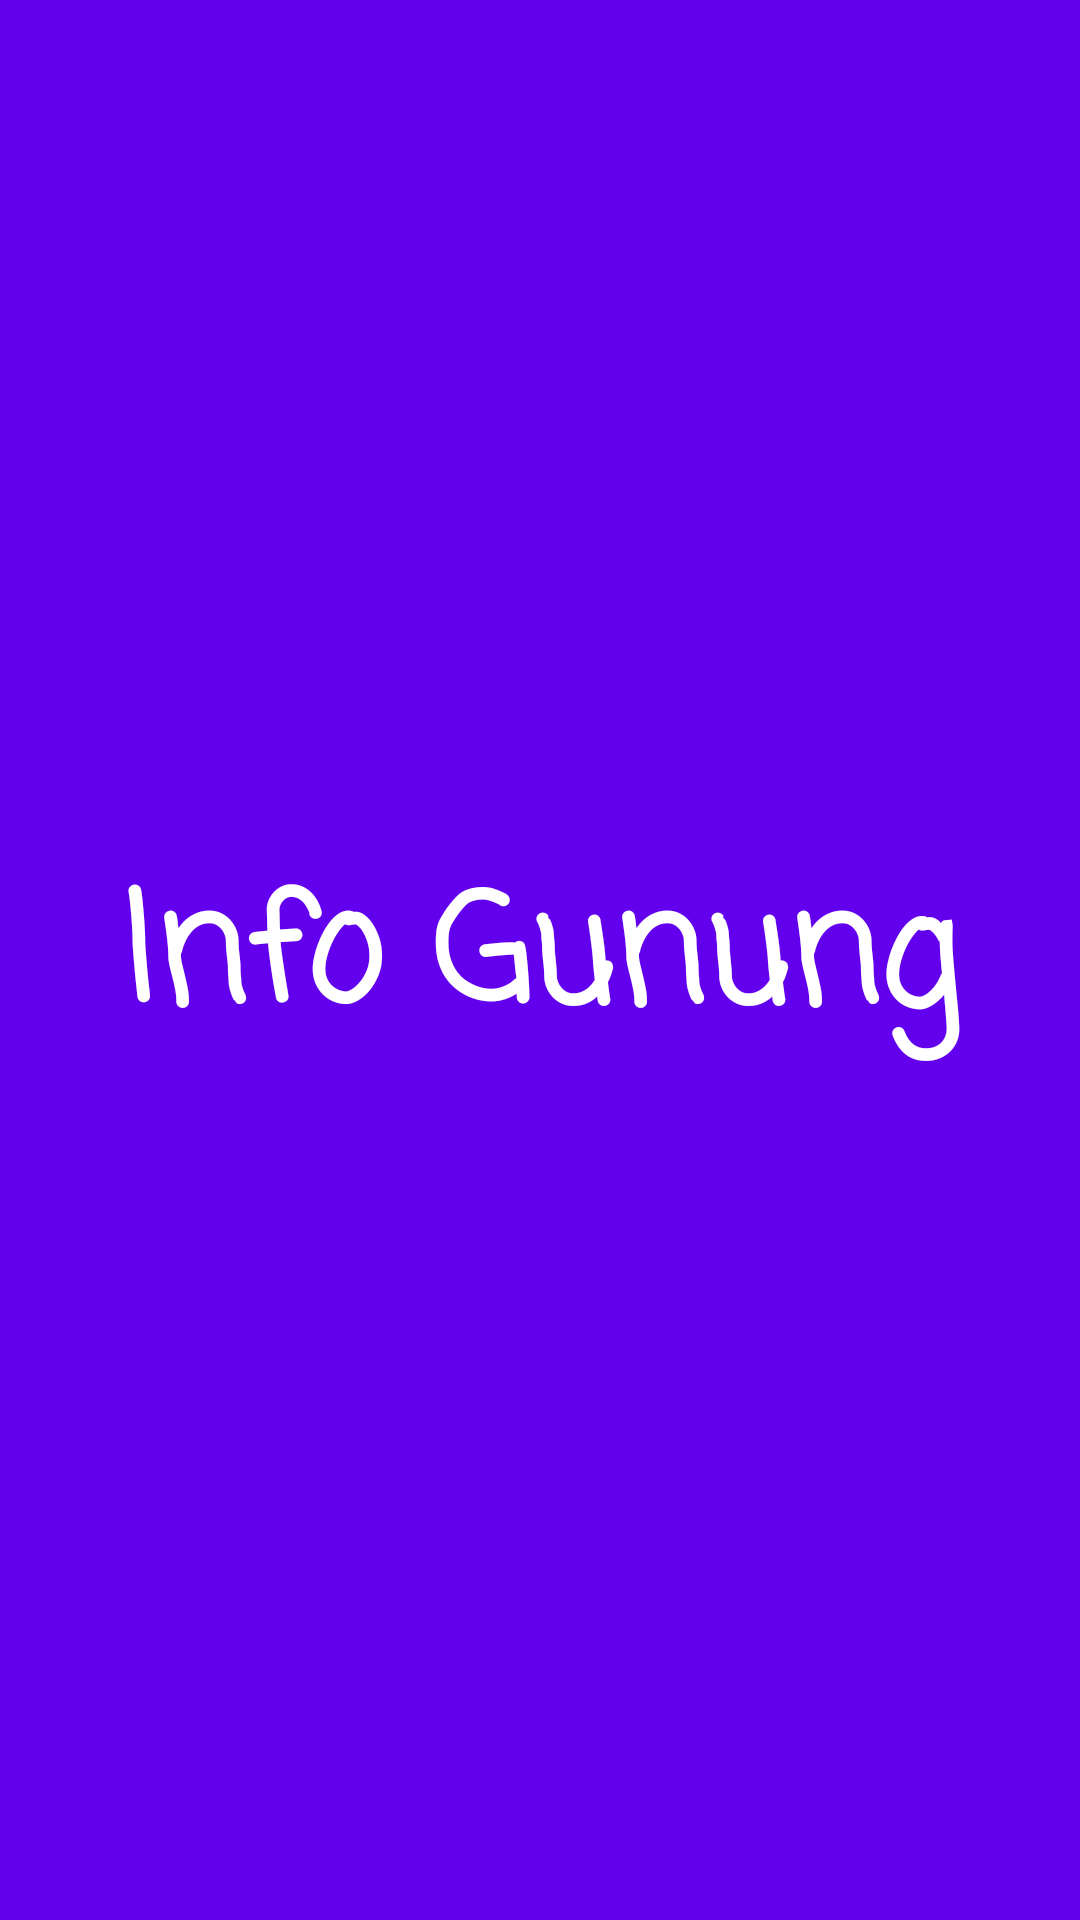

Android layout source for this screen:
<!-- AndroidManifest.xml: application theme Theme.InfoGunung -->
<!-- res/layout/activity_splash_screen.xml -->
<?xml version="1.0" encoding="utf-8"?>
<RelativeLayout xmlns:android="http://schemas.android.com/apk/res/android"
    xmlns:app="http://schemas.android.com/apk/res-auto"
    xmlns:tools="http://schemas.android.com/tools"
    android:layout_width="match_parent"
    android:layout_height="match_parent"
    android:orientation="vertical"
    android:background="@color/design_default_color_primary"
    tools:context=".SplashScreen">

    <TextView
        android:layout_width="match_parent"
        android:layout_height="wrap_content"
        android:layout_margin="16dp"
        android:fontFamily="casual"
        android:text="@string/splashscreen_text"
        android:textColor="#FFFF"
        android:textSize="50dp"
        android:textStyle="bold"
        android:layout_centerVertical="true"
        android:layout_centerHorizontal="true"
        android:gravity="center"/>

</RelativeLayout>
<!-- resources referenced by this layout -->
<resources>
  <string name="splashscreen_text">Info Gunung</string>
  <style name="Theme.InfoGunung" parent="Theme.MaterialComponents.DayNight.DarkActionBar">
          
          <item name="colorPrimary">@color/purple_500</item>
          <item name="colorPrimaryVariant">@color/purple_700</item>
          <item name="colorOnPrimary">@color/white</item>
          
          <item name="colorSecondary">@color/teal_200</item>
          <item name="colorSecondaryVariant">@color/teal_700</item>
          <item name="colorOnSecondary">@color/black</item>
          
          <item name="android:statusBarColor" tools:targetApi="l">?attr/colorPrimaryVariant</item>
          
      </style>
  <!-- not gathered from this repository: default colours our renderer supplied (Android Studio template values) -->
  <color name="purple_500">#FF6200EE</color>
  <color name="purple_700">#FF3700B3</color>
  <color name="teal_200">#FF03DAC5</color>
  <color name="teal_700">#FF018786</color>
  <color name="black">#FF000000</color>
  <color name="white">#FFFFFFFF</color>
</resources>
